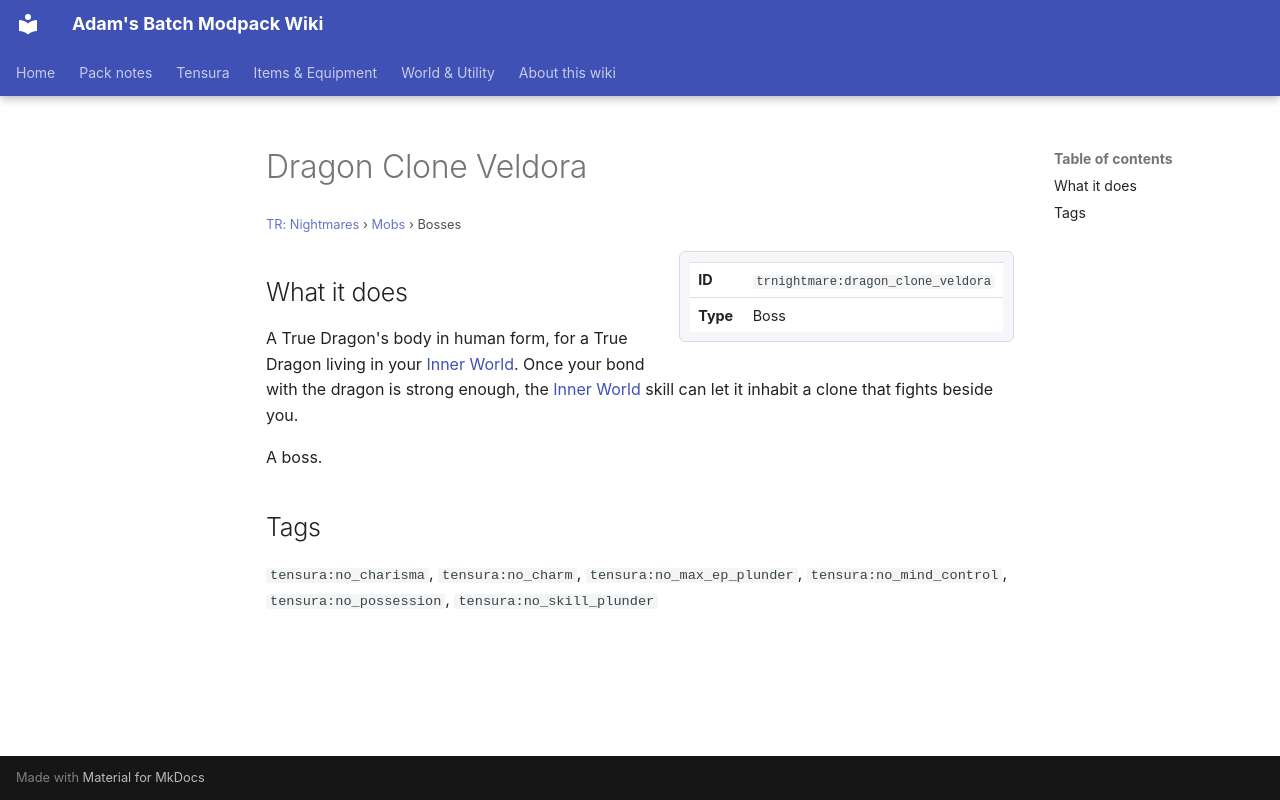

repository: Proteus-Nell/Adams-Batch-MC-Modpack-Wiki · page: tr-nightmares/mobs/dragon-clone-veldora/index.html · generator: mkdocs

# Dragon Clone Veldora

<small>[TR: Nightmares](../index.md) &rsaquo; [Mobs](index.md) &rsaquo; Bosses</small>

<div class="infobox" markdown>

| | |
|---|---|
| **ID** | `trnightmare:dragon_clone_veldora` |
| **Type** | Boss |

</div>

## What it does

A True Dragon's body in human form, for a True Dragon living in your [Inner World](../dimensions/inner-world.md). Once your bond with the dragon is strong enough, the [Inner World](../abilities/common-skills/inner-world.md) skill can let it inhabit a clone that fights beside you.

A boss.

## Tags

`tensura:no_charisma`, `tensura:no_charm`, `tensura:no_max_ep_plunder`, `tensura:no_mind_control`, `tensura:no_possession`, `tensura:no_skill_plunder`
